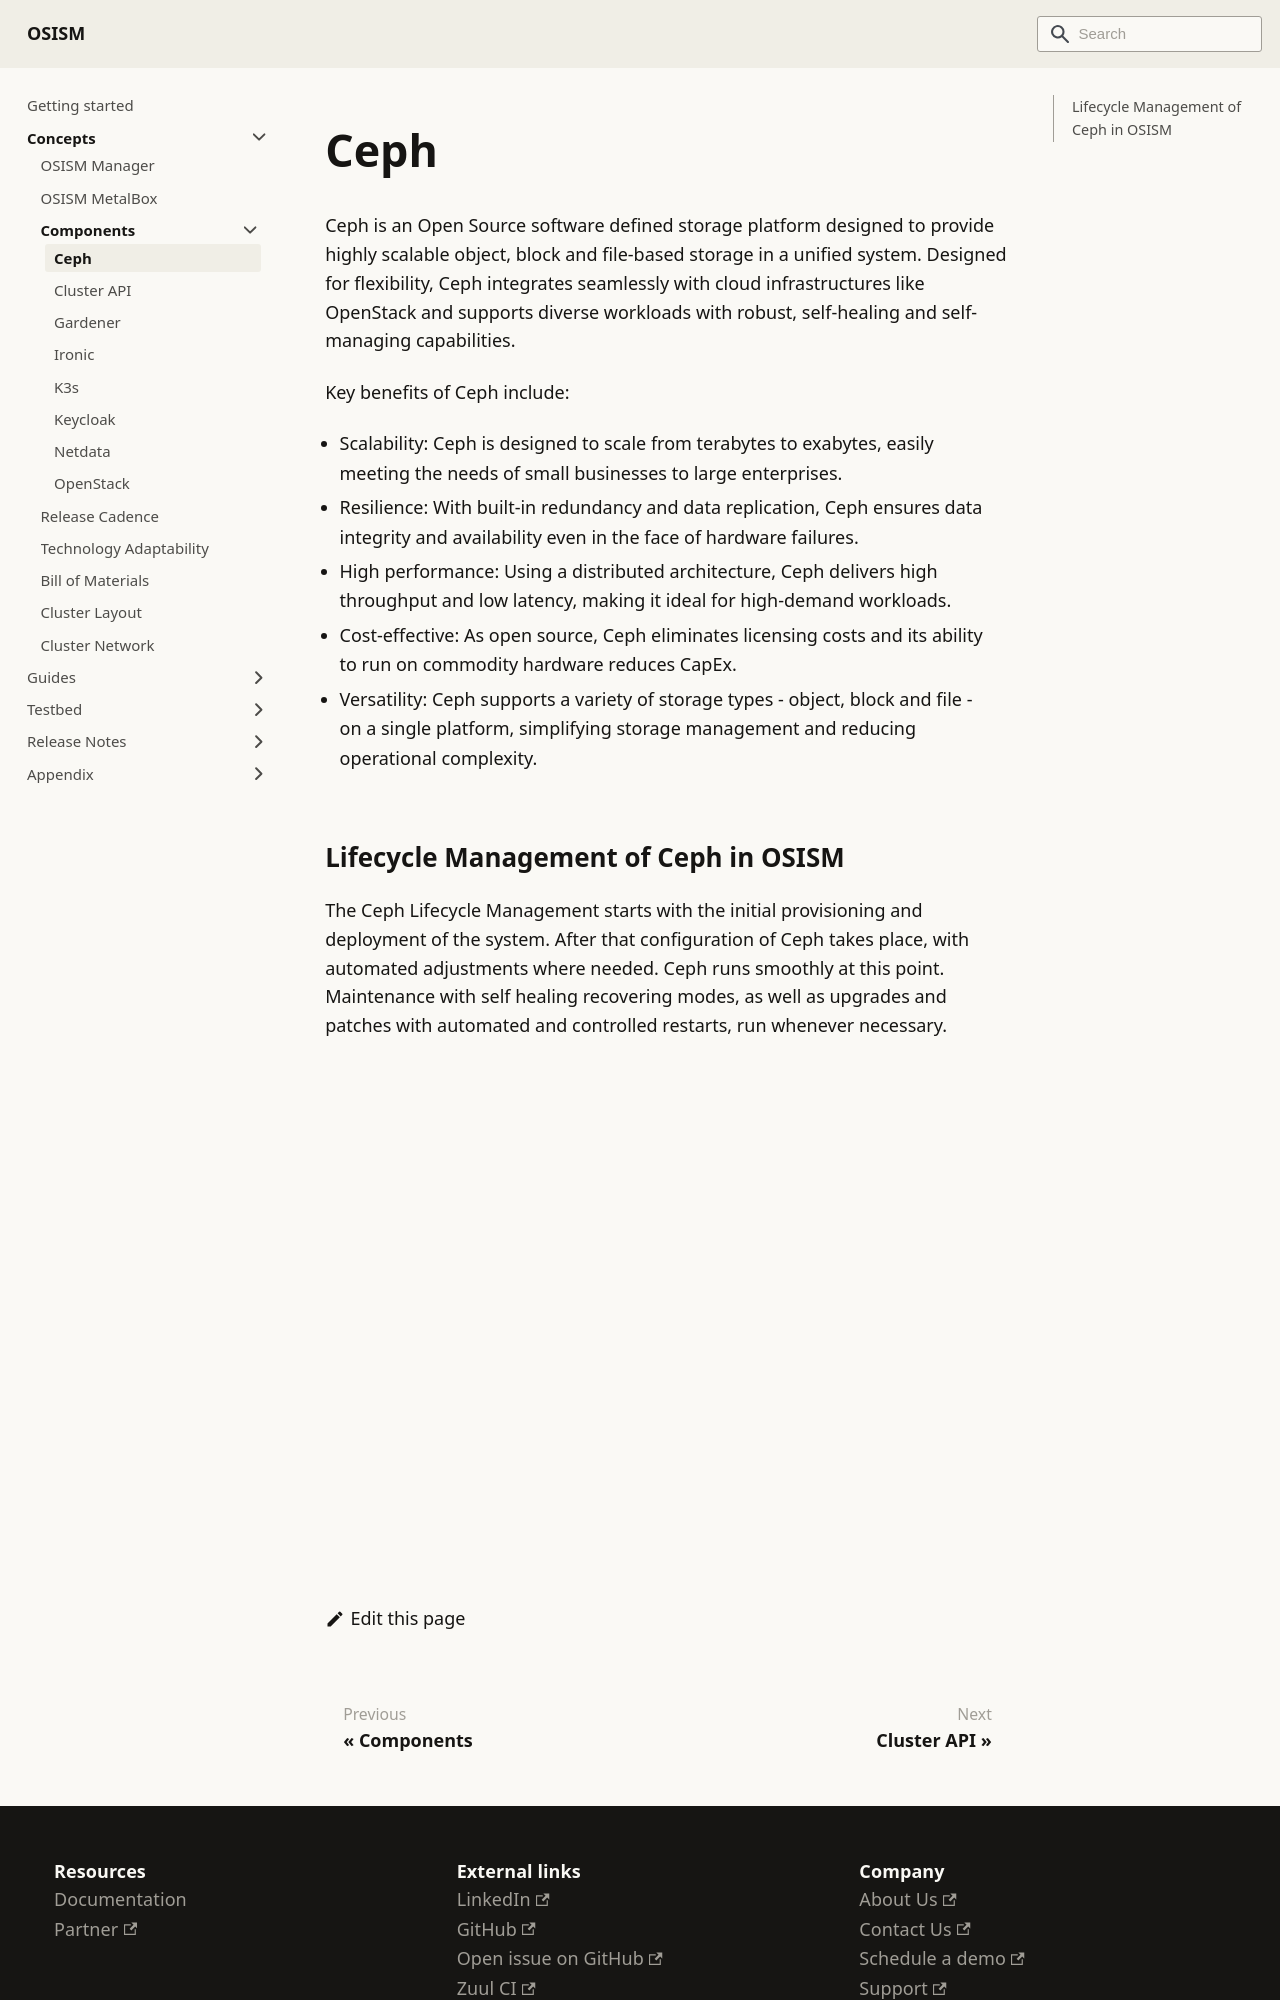

repository: osism/osism.github.io · page: docs/concepts/components/ceph/index.html · generator: docusaurus

# Ceph

Ceph is an Open Source software defined storage platform designed to provide highly scalable
object, block and file-based storage in a unified system. Designed for flexibility,
Ceph integrates seamlessly with cloud infrastructures like OpenStack and supports
diverse workloads with robust, self-healing and self-managing capabilities.

Key benefits of Ceph include:

* Scalability: Ceph is designed to scale from terabytes to exabytes, easily meeting
  the needs of small businesses to large enterprises.
* Resilience: With built-in redundancy and data replication, Ceph ensures data
  integrity and availability even in the face of hardware failures.
* High performance: Using a distributed architecture, Ceph delivers high throughput
  and low latency, making it ideal for high-demand workloads.
* Cost-effective: As open source, Ceph eliminates licensing costs and its ability to
  run on commodity hardware reduces CapEx.
* Versatility: Ceph supports a variety of storage types - object, block and file -
  on a single platform, simplifying storage management and reducing operational complexity.
